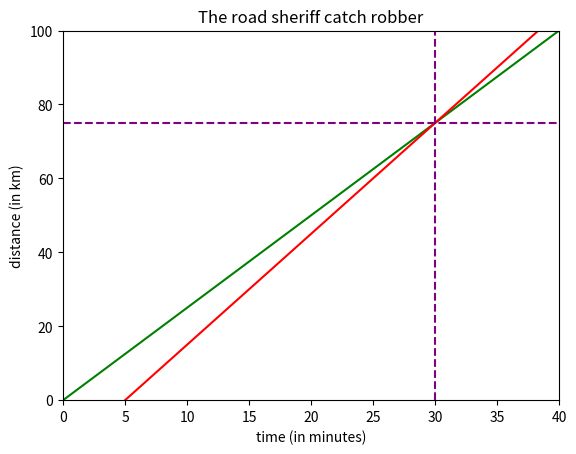

Recreate this plot in Python.
import numpy as np
import matplotlib.pyplot as plt

# Consider the following example:
# - Sheriff has 180km/h car
# - Bank robbers has 150km/h car anmd five-minute head start
# - How long does it take the sheriff to catch up the robber?
# (For simplicity, let's ignore, acceleration and traffic,...)
# (Note 180km/h = 3km/min & 150km/h = 2.5km/min)

t = np.linspace(0, 40, 1000) # start, finish, n points
d_robber = 2.5 * t
d_sheriff = 3 * (t - 5)

# figure, axes  
fig, ax = plt.subplots()
plt.title("The road sheriff catch robber")
plt.xlabel("time (in minutes)")
plt.ylabel("distance (in km)")

ax.set_xlim([0, 40])
ax.set_ylim([0, 100])

ax.plot(t, d_robber, c='green')
ax.plot(t, d_sheriff, c='red')

plt.axvline(x = 30, c='purple', linestyle='--')
plt.axhline(y = 75, c='purple', linestyle='--')

plt.show()
